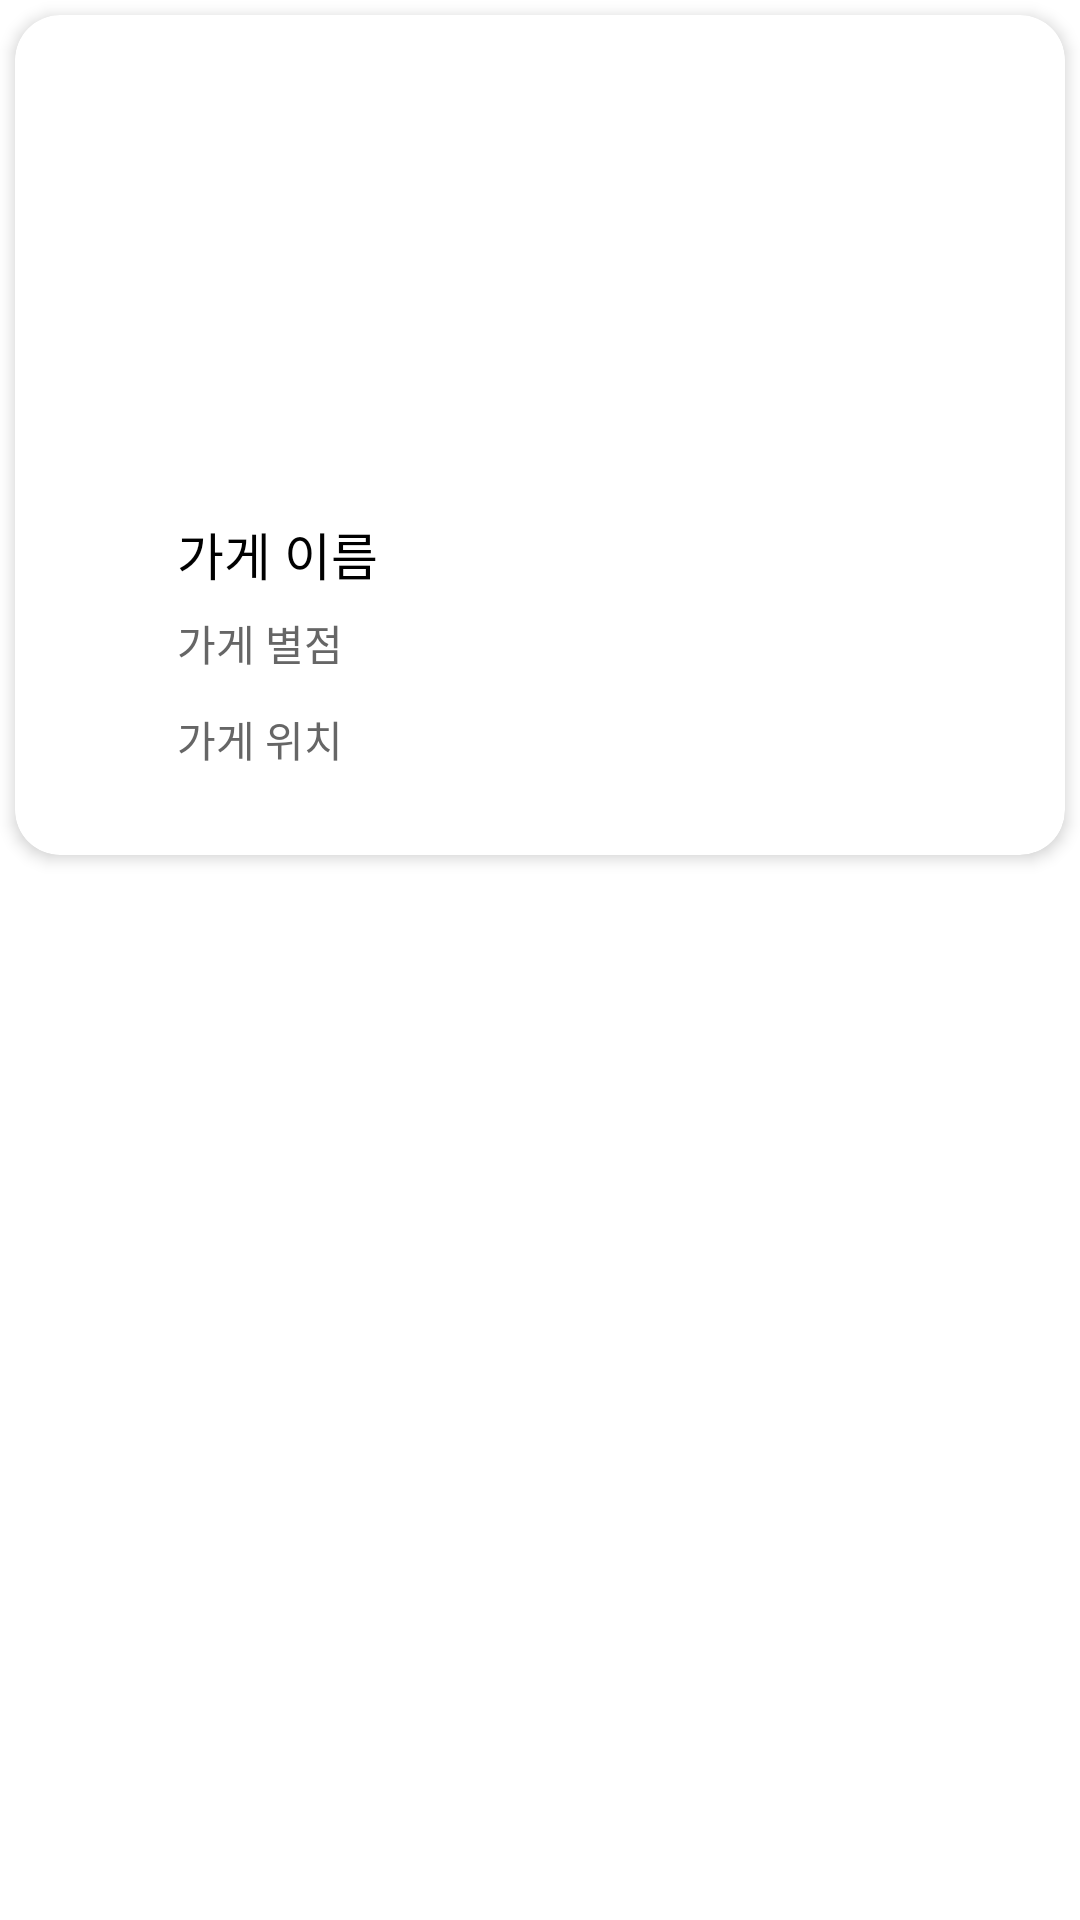

Android layout source for this screen:
<!-- AndroidManifest.xml: application theme Theme.Android_APP_UMC -->
<!-- res/layout/store_list.xml -->
<?xml version="1.0" encoding="utf-8"?>
<androidx.constraintlayout.widget.ConstraintLayout xmlns:android="http://schemas.android.com/apk/res/android"
    xmlns:card_view="http://schemas.android.com/apk/res-auto"
    android:layout_width="match_parent"
    android:layout_height="match_parent"
    xmlns:app="http://schemas.android.com/apk/res-auto">

    <androidx.cardview.widget.CardView
        android:layout_width="match_parent"
        android:layout_height="280dp"
        android:layout_margin="5dp"
        android:clickable="true"
        android:foreground="?selectableItemBackground"
        android:id="@+id/cardView"
        android:layout_marginTop="0dp"
        card_view:cardCornerRadius="15dp"
        card_view:cardElevation="3dp"
        card_view:contentPadding="4dp"
        app:layout_constraintTop_toTopOf="parent"
        app:layout_constraintStart_toStartOf="parent">

        <LinearLayout
            android:id="@+id/llstorelist"
            android:layout_width="match_parent"
            android:layout_height="260dp"
            android:layout_marginTop="10dp"
            android:layout_marginBottom="10dp"
            android:orientation="vertical">

            <ImageView
                android:id="@+id/iv_store"
                android:layout_width="300dp"
                android:layout_height="150dp"
                android:layout_gravity="center" />

            <TextView
                android:id="@+id/txtStore_name"
                android:layout_width="150dp"
                android:layout_height="30dp"
                android:layout_marginStart="50dp"
                android:textColor="#000000"
                android:paddingTop="3dp"
                android:paddingBottom="3dp"
                android:textSize="17dp"
                android:text="가게 이름"/>

            <TextView
                android:id="@+id/txtStore_Star"
                android:layout_width="150dp"
                android:layout_height="30dp"
                android:layout_marginStart="50dp"
                android:layout_marginTop="2dp"
                android:textColor="#666666"
                android:paddingTop="3dp"
                android:paddingBottom="3dp"
                android:textSize="14dp"
                android:text="가게 별점" />

            <TextView
                android:id="@+id/txtStore_locate"
                android:layout_width="300dp"
                android:layout_height="30dp"
                android:layout_marginStart="50dp"
                android:layout_marginTop="2dp"
                android:textColor="#666666"
                android:paddingTop="3dp"
                android:paddingBottom="3dp"
                android:textSize="14dp"
                android:text="가게 위치"/>
        </LinearLayout>

    </androidx.cardview.widget.CardView>

</androidx.constraintlayout.widget.ConstraintLayout>
<!-- resources referenced by this layout -->
<resources>
  <style name="Theme.Android_APP_UMC" parent="Theme.MaterialComponents.DayNight.DarkActionBar">
          
          <item name="colorPrimary">@color/purple_500</item>
          <item name="colorPrimaryVariant">@color/purple_700</item>
          <item name="colorOnPrimary">@color/white</item>
          
          <item name="colorSecondary">@color/teal_200</item>
          <item name="colorSecondaryVariant">@color/teal_700</item>
          <item name="colorOnSecondary">@color/black</item>
          
          <item name="android:statusBarColor" tools:targetApi="l">?attr/colorPrimaryVariant</item>
          
      </style>
  <!-- not gathered from this repository: default colours our renderer supplied (Android Studio template values) -->
  <color name="purple_500">#FF6200EE</color>
  <color name="purple_700">#FF3700B3</color>
  <color name="teal_200">#FF03DAC5</color>
  <color name="teal_700">#FF018786</color>
  <color name="black">#FF000000</color>
  <color name="white">#FFFFFFFF</color>
</resources>
